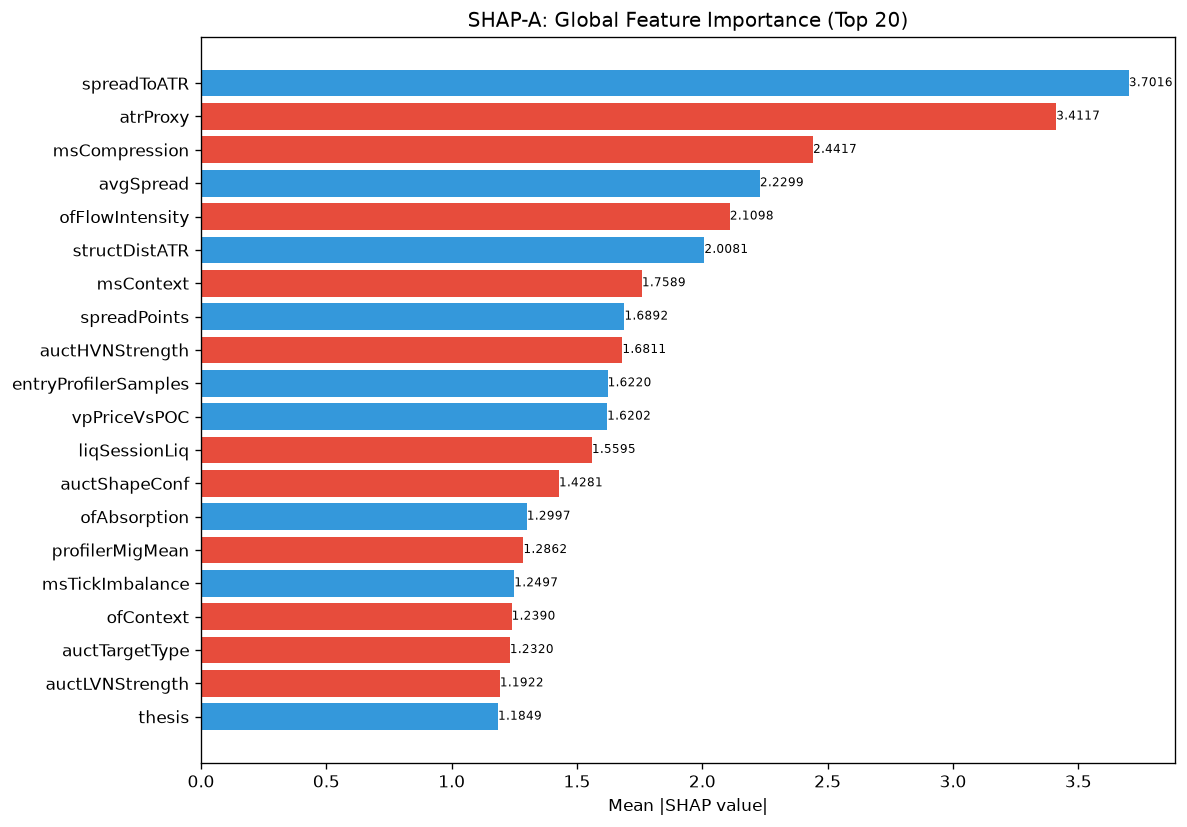

Values plotted in this chart, from the file beside it:
feature, category, mean_abs_shap, mean_shap, std_shap, rank
spreadToATR, unknown, 3.702, 0.3505, 6.282, 1
atrProxy, unknown, 3.412, -0.07628, 9.456, 2
msCompression, unknown, 2.442, -0.6722, 2.07, 3
avgSpread, unknown, 2.23, 0.09553, 2.713, 4
ofFlowIntensity, unknown, 2.11, -0.1119, 3.328, 5
structDistATR, unknown, 2.008, 0.182, 0.9781, 6
msContext, engine_composite, 1.759, -0.01426, 1.586, 7
spreadPoints, unknown, 1.689, 0.07425, 2.027, 8
auctHVNStrength, unknown, 1.681, -0.08088, 1.839, 9
entryProfilerSamples, unknown, 1.622, 0.07661, 0.9554, 10
vpPriceVsPOC, unknown, 1.62, 0.308, 0.8689, 11
liqSessionLiq, unknown, 1.559, -0.2373, 1.268, 12
auctShapeConf, unknown, 1.428, -0.111, 2.174, 13
ofAbsorption, unknown, 1.3, 0.08396, 2.893, 14
profilerMigMean, unknown, 1.286, -0.06773, 1.925, 15
msTickImbalance, unknown, 1.25, 0.4112, 2.226, 16
ofContext, engine_composite, 1.239, -0.2594, 2.996, 17
auctTargetType, unknown, 1.232, -0.2334, 1.917, 18
auctLVNStrength, unknown, 1.192, -0.4402, 1.672, 19
thesis, unknown, 1.185, 0.0826, 0.9971, 20
vpCompVAL, unknown, 1.179, -0.09211, 1.081, 21
auctMajorHVN, unknown, 1.15, -0.0131, 1.324, 22
vpLTTransitionScore, unknown, 1.134, 0.204, 2.204, 23
vpDistCompPOC, unknown, 1.049, -0.2477, 1.264, 24
vpDailyPOC, unknown, 0.9464, 0.03248, 1.57, 25
vpBestHVNScore, unknown, 0.9442, -0.05862, 0.5382, 26
profilerTQMean, unknown, 0.9152, -0.4502, 1.282, 27
entryVpVAL, unknown, 0.9069, -0.02231, 0.6709, 28
smFVG, unknown, 0.9001, -0.02421, 0.8867, 29
vpLTTrendDuration, unknown, 0.9, -0.0856, 0.695, 30
auctReversalRisk, unknown, 0.8983, -0.07592, 0.717, 31
vpLTBalanceStability, unknown, 0.896, 0.01461, 0.6352, 32
smZoneQuality, unknown, 0.8952, -0.1401, 0.9214, 33
liqPremDisc, unknown, 0.84, 0.06648, 0.6731, 34
vpLTPOCVelocity, unknown, 0.8289, 0.0715, 0.712, 35
smContext, engine_composite, 0.8251, 0.1111, 1.061, 36
auctDistHVN, unknown, 0.8099, 0.01242, 0.7578, 37
liqEqualHL, unknown, 0.7845, -0.2188, 2.626, 38
vpVAOverlapRatio, unknown, 0.7244, 0.03818, 0.9452, 39
entryVpDistLVN, unknown, 0.6816, 0.003136, 0.7915, 40
auctDistLVN, unknown, 0.6782, -0.03603, 0.5916, 41
entryPrice, unknown, 0.6298, -0.145, 0.7952, 42
auctAcceptance, unknown, 0.6167, 0.02435, 0.7781, 43
auctExhaustion, unknown, 0.607, -0.1137, 0.8585, 44
SL, unknown, 0.5803, -0.1532, 0.591, 45
profilerBalMean, unknown, 0.574, -0.07558, 0.8669, 46
vpDevPOCSlope, unknown, 0.5634, -0.04895, 1.236, 47
entryVpPOC, unknown, 0.5342, -0.02727, 0.7848, 48
vpLTMajorHVNStrength, unknown, 0.531, -0.06614, 0.9783, 49
entryVpMigrationConf, unknown, 0.4813, -0.1048, 0.1515, 50
bosQuality, structure_composite, 0.4804, -0.04598, 0.9638, 51
entryVpBestHVN, unknown, 0.4775, 0.04563, 0.5248, 52
RR, unknown, 0.468, -0.1359, 1.377, 53
ofDeltaProxy, unknown, 0.467, 0.02306, 0.6244, 54
vpBestHVN, unknown, 0.4646, -0.03483, 0.9179, 55
smMitigation, unknown, 0.4435, 0.05334, 0.6201, 56
vpLTPOC30d, unknown, 0.4359, -0.06881, 0.3596, 57
msSpreadScore, unknown, 0.4221, -0.03293, 0.4317, 58
auctTargetPrice, unknown, 0.4066, -0.05773, 0.8642, 59
vpLTMajorHVNPrice, unknown, 0.404, -0.03808, 0.5459, 60
... 112 more rows
